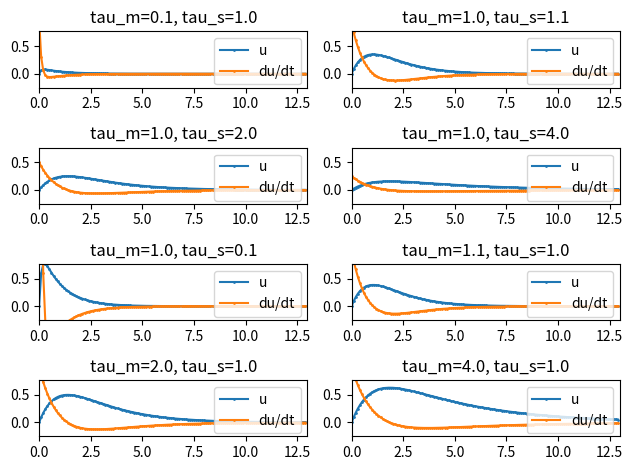

Generate this figure with matplotlib:
# -*- coding: utf-8 -*-
"""
  plotexo3
  subplot pour 8 fonctions (et sa dérivée) différentes
"""

from numpy import exp, arange
import matplotlib.pyplot as plt

# u est une fonction qui définit une fonction
def u(taum, taus):
    g = lambda t: 1./(1 - taus/taum)*(exp(-t/taum) - exp(-t/taus))
    return g

# du est une fonction qui définit une fonction
def du(taum, taus):
    g = lambda t: 1./(1 - taus/taum)*(-1./taum*exp(-t/taum) +1./taus*exp(-t/taus))
    return g

xmax = 13
ymin = -0.25
pas = 0.1  # pas de discrétisation
l = [[0.1, 1], [1, 1.1], [1, 2], [1, 4], [1, 0.1], [1.1, 1], [2, 1], [4, 1]]

vx = arange(xmax, step=pas)  # de 0 à xmax-pas
lmax = []
cpt = 1 # compteur pour subplot

# calcul du max avec la liste lmax
for vt in l:
    f = u(vt[0], vt[1])
    vy = f(vx)
    lmax.append(max(vy))    

# subplot
for vt in l:
    plt.subplot(4, 2, cpt) #4 lignes, 2 colonnes, le tracé se fait dans le compartiment numéro cpt
    cpt += 1
    f = u(vt[0], vt[1])
    df = du(vt[0], vt[1])
    vy = f(vx)
    plt.plot(vx, f(vx), '-o', markersize=1, label='u')
    plt.plot(vx, df(vx), '-o', markersize=1,label='du/dt')   
    plt.axis([0, xmax, ymin, max(lmax)])
    plt.title('tau_m={0:.1f}, tau_s={1:.1f}'.format(vt[0],vt[1]))
    plt.legend(fontsize=10,loc=1)  
plt.tight_layout()

 
